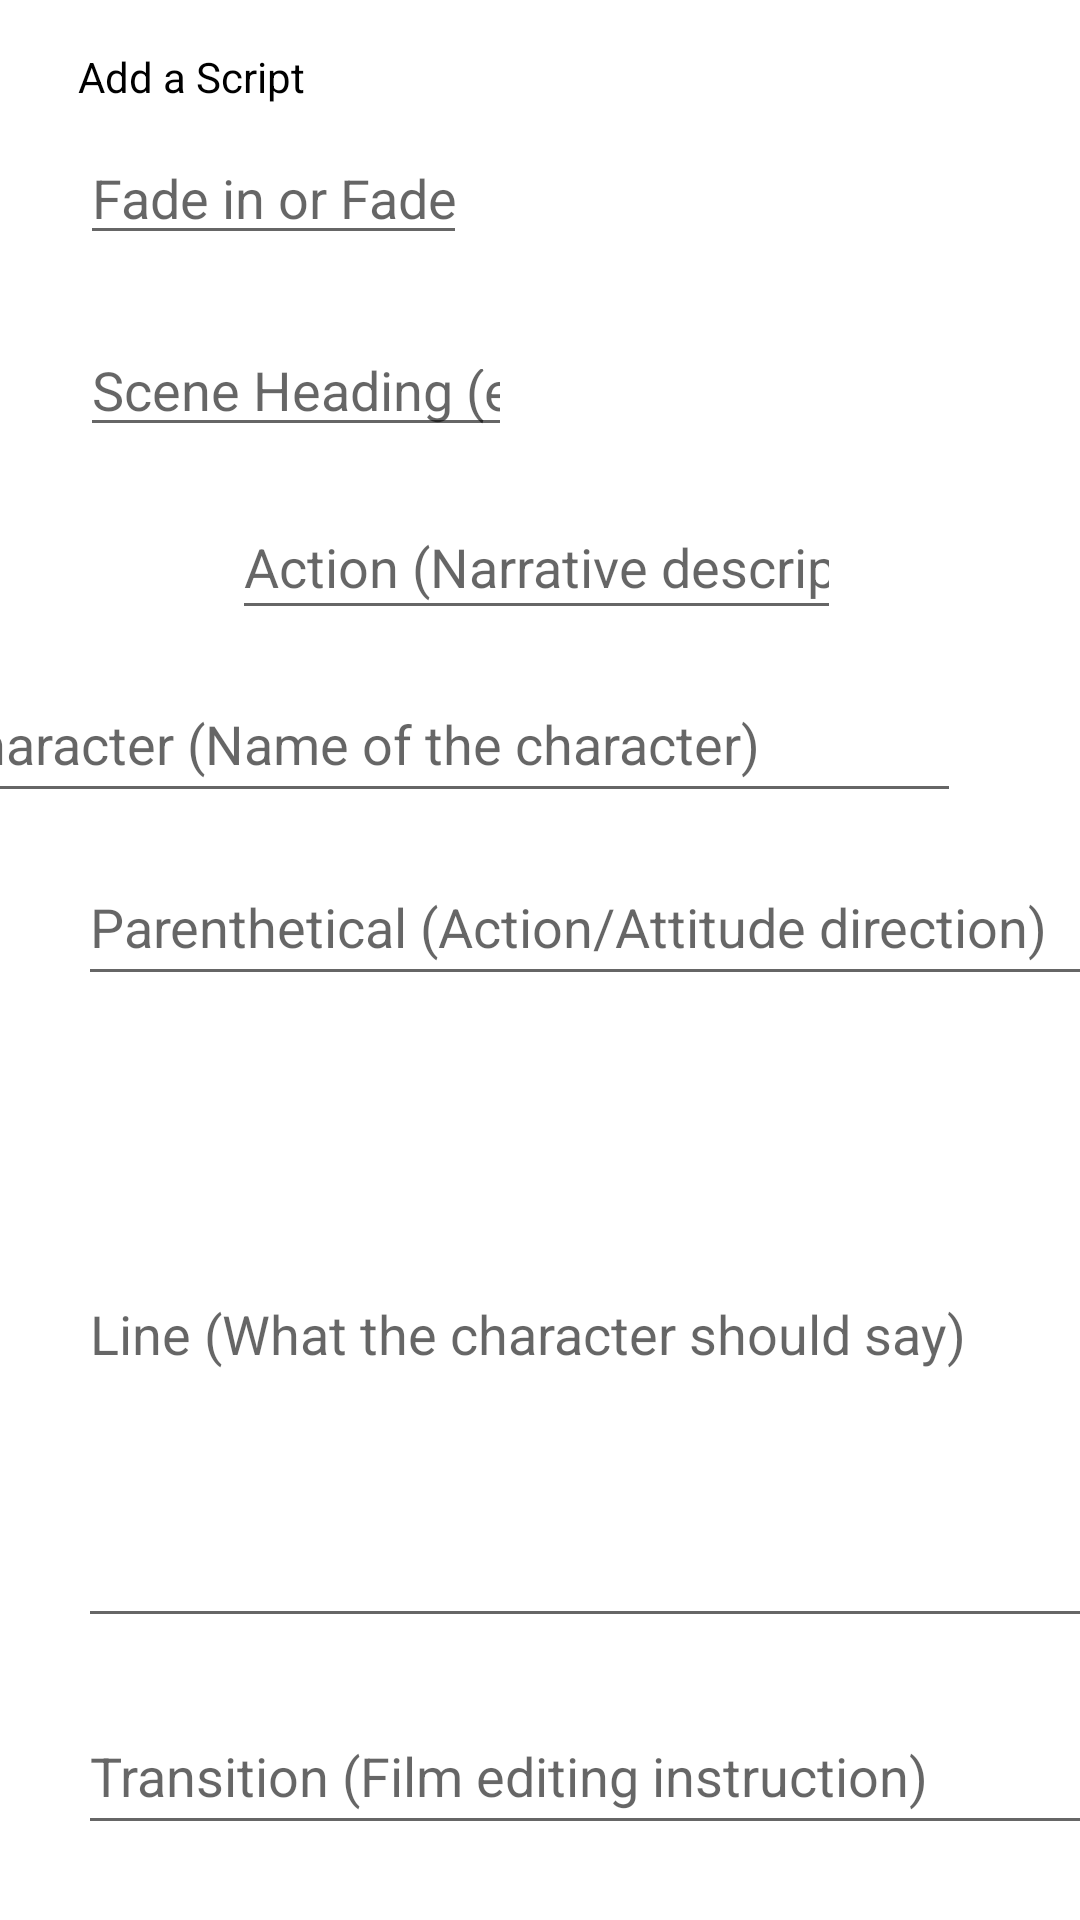

Reconstruct the res/layout file that produces this screen, plus the resources it refers to.
<!-- AndroidManifest.xml: application theme Theme.ForActivities -->
<!-- res/layout/activity_script_add.xml -->
<?xml version="1.0" encoding="utf-8"?>
<androidx.constraintlayout.widget.ConstraintLayout xmlns:android="http://schemas.android.com/apk/res/android"
    xmlns:app="http://schemas.android.com/apk/res-auto"
    xmlns:tools="http://schemas.android.com/tools"
    android:layout_width="match_parent"
    android:layout_height="match_parent"
    tools:context=".ScriptAddActivity">

    <EditText
        android:id="@+id/et_fade"
        android:layout_width="129dp"
        android:layout_height="38dp"
        android:layout_marginStart="26dp"
        android:layout_marginTop="12dp"
        android:layout_marginEnd="40dp"
        android:ems="10"
        android:hint="Fade in or Fade out"
        android:inputType="textPersonName"
        app:layout_constraintEnd_toEndOf="parent"
        app:layout_constraintHorizontal_bias="0.004"
        app:layout_constraintStart_toStartOf="parent"
        app:layout_constraintTop_toBottomOf="@+id/tv_addScript" />

    <EditText
        android:id="@+id/et_sceneHeading"
        android:layout_width="144dp"
        android:layout_height="36dp"
        android:layout_marginStart="26dp"
        android:layout_marginTop="28dp"
        android:layout_marginEnd="40dp"
        android:ems="10"
        android:hint="Scene Heading (ex. HOME -NIGHT)"
        android:inputType="textPersonName"
        app:layout_constraintEnd_toEndOf="parent"
        app:layout_constraintHorizontal_bias="0.004"
        app:layout_constraintStart_toStartOf="parent"
        app:layout_constraintTop_toBottomOf="@+id/et_fade" />

    <EditText
        android:id="@+id/et_action"
        android:layout_width="203dp"
        android:layout_height="45dp"
        android:layout_marginStart="26dp"
        android:layout_marginTop="16dp"
        android:layout_marginEnd="40dp"
        android:ems="10"
        android:hint="Action (Narrative description of the events)"
        android:inputType="textPersonName"
        app:layout_constraintEnd_toEndOf="parent"
        app:layout_constraintHorizontal_bias="0.563"
        app:layout_constraintStart_toStartOf="parent"
        app:layout_constraintTop_toBottomOf="@+id/et_sceneHeading" />

    <EditText
        android:id="@+id/et_character"
        android:layout_width="344dp"
        android:layout_height="49dp"
        android:layout_marginStart="26dp"
        android:layout_marginTop="12dp"
        android:layout_marginEnd="40dp"
        android:ems="10"
        android:hint="Character (Name of the character)"
        android:inputType="textPersonName"
        app:layout_constraintEnd_toEndOf="parent"
        app:layout_constraintHorizontal_bias="1.0"
        app:layout_constraintStart_toStartOf="parent"
        app:layout_constraintTop_toBottomOf="@+id/et_action" />

    <EditText
        android:id="@+id/et_parenthetical"
        android:layout_width="344dp"
        android:layout_height="49dp"
        android:layout_marginStart="26dp"
        android:layout_marginTop="12dp"
        android:layout_marginEnd="40dp"
        android:ems="10"
        android:hint="Parenthetical (Action/Attitude direction)"
        android:inputType="textMultiLine"
        app:layout_constraintEnd_toEndOf="parent"
        app:layout_constraintHorizontal_bias="0.0"
        app:layout_constraintStart_toStartOf="parent"
        app:layout_constraintTop_toBottomOf="@+id/et_character" />

    <EditText
        android:id="@+id/et_line"
        android:layout_width="339dp"
        android:layout_height="206dp"
        android:layout_marginStart="26dp"
        android:layout_marginTop="8dp"
        android:layout_marginEnd="40dp"
        android:ems="10"
        android:hint="Line (What the character should say)"
        android:inputType="textPersonName"
        app:layout_constraintEnd_toEndOf="parent"
        app:layout_constraintHorizontal_bias="0.0"
        app:layout_constraintStart_toStartOf="parent"
        app:layout_constraintTop_toBottomOf="@+id/et_parenthetical" />

    <EditText
        android:id="@+id/et_transition"
        android:layout_width="344dp"
        android:layout_height="49dp"
        android:layout_marginStart="26dp"
        android:layout_marginTop="20dp"
        android:layout_marginEnd="40dp"
        android:ems="10"
        android:hint="Transition (Film editing instruction)"
        android:inputType="textPersonName"
        app:layout_constraintEnd_toEndOf="parent"
        app:layout_constraintHorizontal_bias="0.0"
        app:layout_constraintStart_toStartOf="parent"
        app:layout_constraintTop_toBottomOf="@+id/et_line" />

    <TextView
        android:id="@+id/tv_addScript"
        android:layout_width="wrap_content"
        android:layout_height="wrap_content"
        android:layout_marginStart="26dp"
        android:layout_marginTop="16dp"
        android:layout_marginEnd="306dp"
        android:text="Add a Script "
        android:textColor="@color/black"
        app:layout_constraintEnd_toEndOf="parent"
        app:layout_constraintHorizontal_bias="0.0"
        app:layout_constraintStart_toStartOf="parent"
        app:layout_constraintTop_toTopOf="parent" />

    <Button
        android:id="@+id/btn_confirm_script"
        android:layout_width="wrap_content"
        android:layout_height="wrap_content"
        android:layout_marginStart="156dp"
        android:layout_marginTop="20dp"
        android:layout_marginEnd="162dp"
        android:text="Save"
        app:layout_constraintEnd_toEndOf="parent"
        app:layout_constraintHorizontal_bias="0.0"
        app:layout_constraintStart_toStartOf="parent"
        app:layout_constraintTop_toBottomOf="@+id/et_transition" />

</androidx.constraintlayout.widget.ConstraintLayout>
<!-- resources referenced by this layout -->
<resources>
  <color name="black">#FF000000</color>
  <style name="Theme.ForActivities" parent="Theme.MaterialComponents.DayNight.DarkActionBar">
          
          <item name="colorPrimary">@color/purple_500</item>
          <item name="colorPrimaryVariant">@color/purple_700</item>
          <item name="colorOnPrimary">@color/white</item>
          
          <item name="colorSecondary">@color/teal_200</item>
          <item name="colorSecondaryVariant">@color/teal_700</item>
          <item name="colorOnSecondary">@color/black</item>
          
          <item name="android:statusBarColor" tools:targetApi="l">?attr/colorPrimaryVariant</item>
          
      </style>
  <color name="purple_500">#FF6200EE</color>
  <color name="purple_700">#FF3700B3</color>
  <color name="white">#FFFFFFFF</color>
  <color name="teal_200">#FF03DAC5</color>
  <color name="teal_700">#FF018786</color>
</resources>
